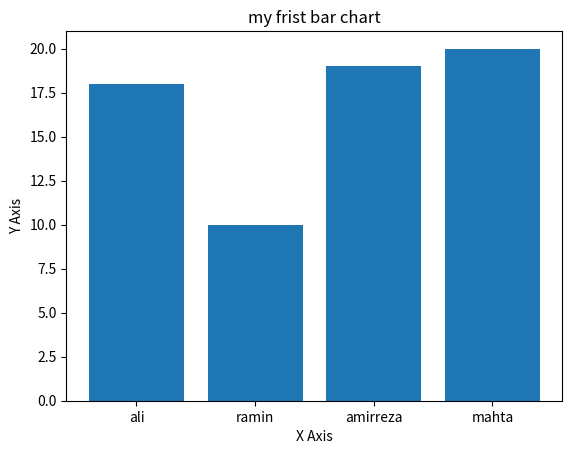

Here is the Python script that generated this plot:
import matplotlib.pyplot as plt
names = ['ali' , 'ramin' , 'amirreza' , 'mahta']
grades = [18,10,19,20]
plt.bar(names,grades)
plt.title('my frist bar chart')
plt.xlabel('X Axis')
plt.ylabel('Y Axis')
plt.show()
